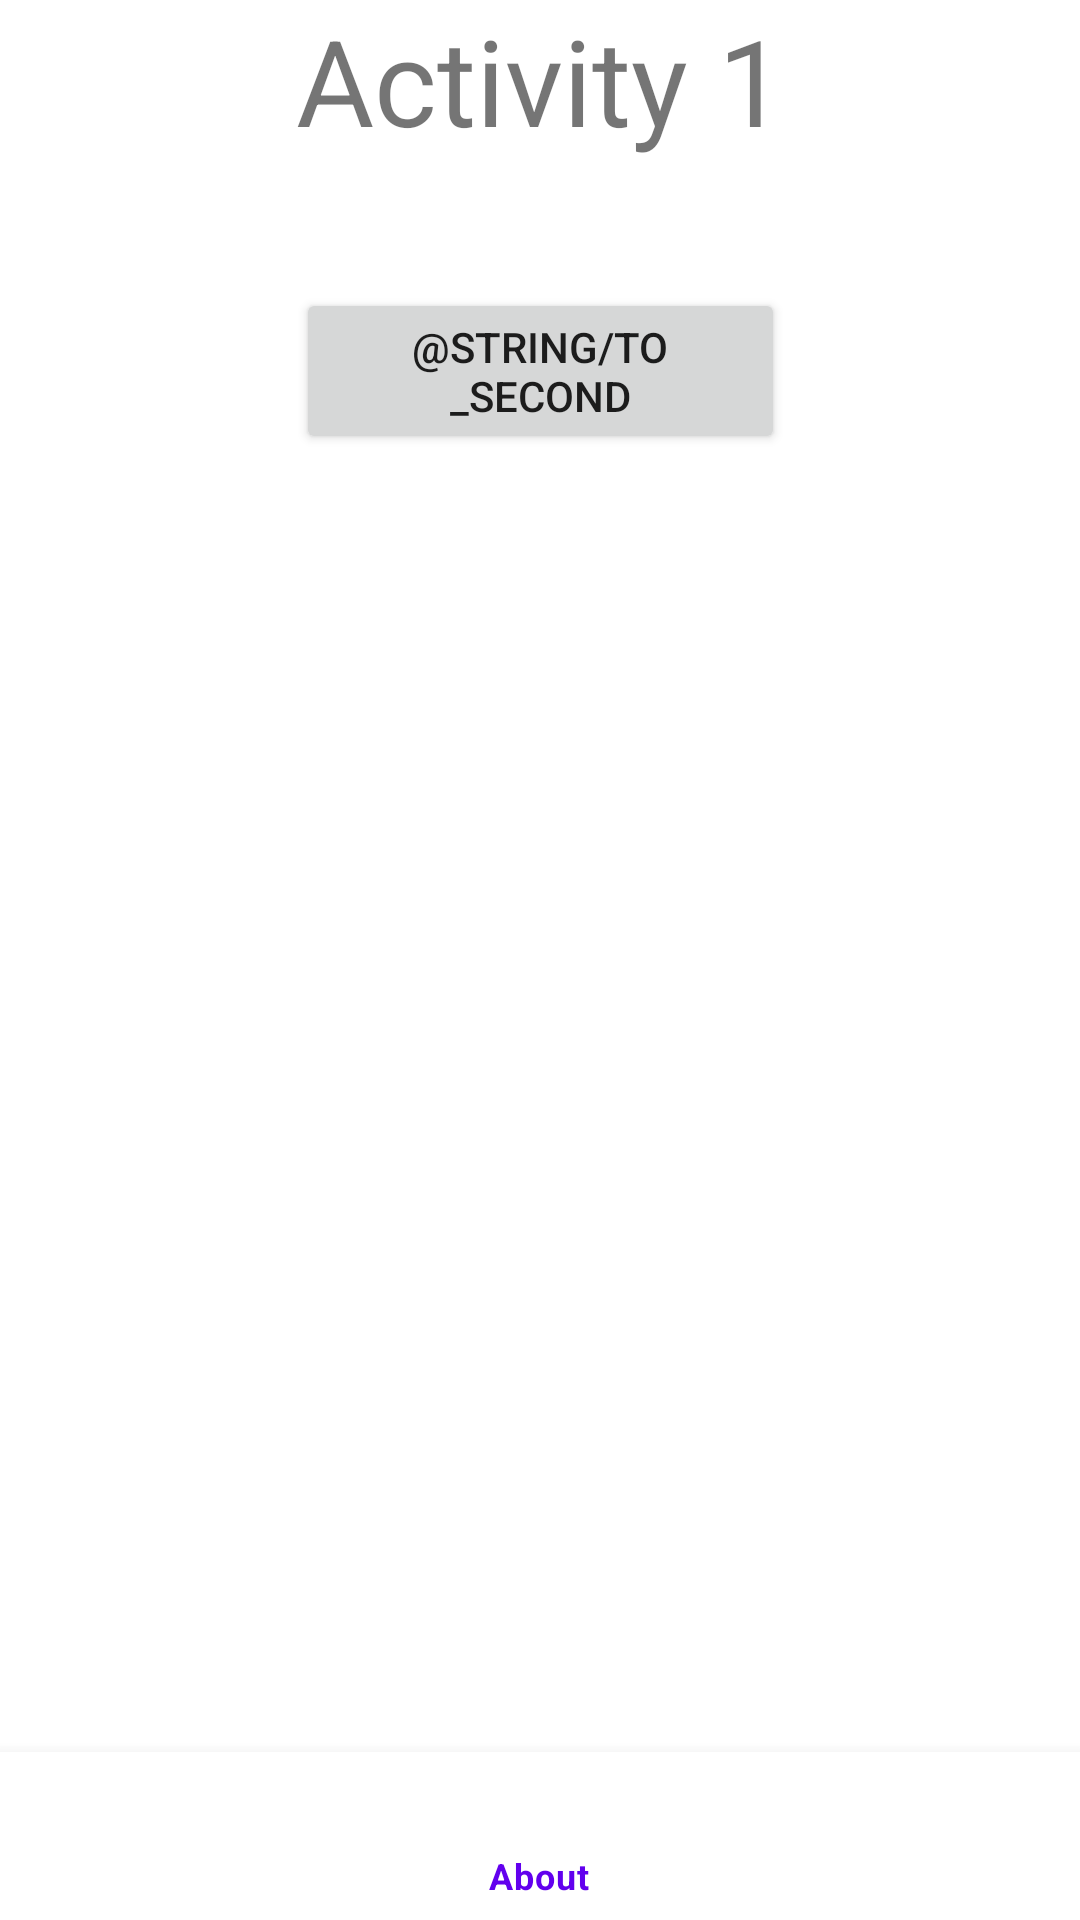

The Android layout XML behind this screen, and the referenced resources:
<!-- AndroidManifest.xml: application theme Theme.Lab3_Activity1 -->
<!-- res/layout/fragment_main.xml -->
<?xml version="1.0" encoding="utf-8"?>
<androidx.constraintlayout.widget.ConstraintLayout
    xmlns:android="http://schemas.android.com/apk/res/android"
    xmlns:app="http://schemas.android.com/apk/res-auto"
    android:layout_width="match_parent"
    android:layout_height="match_parent">

    <TextView
        android:id="@+id/textView1"
        android:layout_width="wrap_content"
        android:layout_height="wrap_content"
        android:text="@string/activity_1"
        android:textSize="40sp"
        app:layout_constraintLeft_toLeftOf="parent"
        app:layout_constraintRight_toRightOf="parent"
        app:layout_constraintTop_toTopOf="parent" />

    <Button
        android:id="@+id/button_main"
        android:layout_width="0dp"
        android:layout_height="wrap_content"
        android:text="@string/to_second"
        app:layout_constraintBottom_toBottomOf="parent"
        app:layout_constraintEnd_toEndOf="@+id/textView1"
        app:layout_constraintStart_toStartOf="@+id/textView1"
        app:layout_constraintTop_toBottomOf="@+id/textView1"
        app:layout_constraintVertical_bias="0.08" />

    <com.google.android.material.bottomnavigation.BottomNavigationView
        android:id="@+id/bottom_nav"
        android:layout_width="0dp"
        android:layout_height="wrap_content"
        app:layout_constraintBottom_toBottomOf="parent"
        app:layout_constraintEnd_toEndOf="parent"
        app:layout_constraintStart_toStartOf="parent"
        app:menu="@menu/bottom_menu" />



</androidx.constraintlayout.widget.ConstraintLayout>
<!-- resources referenced by this layout -->
<resources>
  <string name="activity_1">Activity 1</string>
  <style name="Theme.Lab3_Activity1" parent="Theme.MaterialComponents.DayNight.DarkActionBar">
          
          <item name="colorPrimary">@color/purple_500</item>
          <item name="colorPrimaryVariant">@color/purple_700</item>
          <item name="colorOnPrimary">@color/white</item>
          
          <item name="colorSecondary">@color/teal_200</item>
          <item name="colorSecondaryVariant">@color/teal_700</item>
          <item name="colorOnSecondary">@color/black</item>
          
          <item name="android:statusBarColor" tools:targetApi="l">?attr/colorPrimaryVariant</item>
          
      </style>
  <!-- not gathered from this repository: default colours our renderer supplied (Android Studio template values) -->
  <color name="purple_500">#FF6200EE</color>
  <color name="purple_700">#FF3700B3</color>
  <color name="teal_200">#FF03DAC5</color>
  <color name="teal_700">#FF018786</color>
  <color name="black">#FF000000</color>
  <color name="white">#FFFFFFFF</color>
</resources>
